pico-8 play session: hold → + tap 🅾

[t = 8 s] hold → ~8s, tap 🅾 ~14×
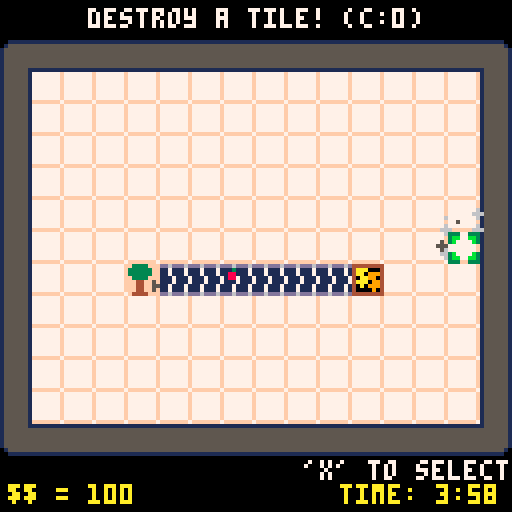

pico-8 cartridge
version 39
__lua__
-- pico-factory
-- a ld37 game by caranha
-- version count = 6
-------------------------
-- v1.3.2 -- added music
-- v1.3.1 -- fixed double click bug, added bignum, buffed sandwich
-- v1.3 -- added overwrite
        -- fruits now explode on rejected machines
        -- rebalanced costs
        -- output cost now exponential
        -- new objects: chicken, sandwich maker
-- v1.2 -- changed how input works
-- v1.1 -- added oven and assembler
-- v1.01 -- initial version
-------------------------
-- todo:
-- 1. better music
-- 2. rewrite graph as a log graph
-- 3. tile variation and improvement
-- 4. new game modes
-- 5. more tiles and more rebalancing

dx={-1,1,0,0}
dy={0,0,-1,1}
ptclist={}
version = "v1.3.2"

----------------------------
-- bignum
b_string = function(high,low)
	if (high == 0) return low
	local z = (low > 999 and "") or (low > 99 and "0") or (low > 9 and "00") or "000"
 return high..z..low	
end

b_add = function (ah,al,bh,bl)
	local low = al + bl
	local high = ah + bh
	if low > 9999 then
	 low -= 10000
		high += 1
	end
	high = min(high, 10000)
	return high,low
end	

-- minimizes to zero
b_sub = function (ah,al,bh,bl)
	local low = al - bl
	local high = ah - bh
	if low < 0 then
		low += 10000
		high -= 1
	end

	if (high < 0 or low < 0) return 0,0
	return high,low
end

b_gt = function (ah,al,bh,bl)
	return (bh < ah or (bh == ah and bl <= al))
end

b_shift = function (ah,al)
	local high = min(ah*10 + flr(al/1000), 10000)
	local low = ((high == 10000 and 0) or (al%1000)*10)
	return high, low
end

b_div = function (ah,al,bh,bl)
	local base = 1
	local res = 0
	local high = ah
	local low = al
	while base >= 0.001 do
		count = 0
		while b_gt(high,low,bh,bl) do
			count += 1
			high,low = b_sub(high,low,bh,bl)
		end
		high,low = b_shift(high,low)
		res += count * base
		base /= 10
	end
	return res
end


--------------------------
function new_window(x0,y0,x1,y1,c1,c2,c3,mage)
	local w = {
		open = false,
		age = 0,
		mage = mage,
		x0 = x0,
		y0 = y0,
		x1 = x1,
		y1 = y1,
		c1 = c1,
		c2 = c2,
		c3 = c3
	}
	return w
end

function w_draw(w)
	if (w.age == 0 and not w.open) return
	local ymid = ((w.y1-w.y0)/2)*((w.age%w.mage)/w.mage)
	local ytop = w.y0 + ymid 
	local ybot = w.y1 - ymid
	rect(w.x0+1,ytop+1,w.x1+1,ybot+1,w.c3)
	rectfill(w.x0,ytop,w.x1,ybot,w.c1)
	rect(w.x0,ytop,w.x1,ybot,w.c2)
end

function w_updt(w)
	local sig = -1*sgn(w.age)
	if (w.age != 0) then
		w.age += sig
		if (w.age == 0) w.open = (sig == -1)
	end
end

function w_toggle(w)
	if (w.age != 0) return
	if (w.open) then
		w.age = -1*w.mage
	else
		w.age = w.mage
	end	
end
--------------------------


function _init()
	winlist = {
		new_window(15,25,111,53,3,3,1,1), -- menu window 2
		new_window(9,78,117,102,3,3,1,1), -- menu window 1
		new_window(4,20,124,107,0,3,1,30), -- end window
		new_window(35,35,94,94,0,3,1,5), -- item menu window
	}

	menu_items = {
									{s=42,c={0,0},x=0,y=0,f=destroy,m="destroy a tile! "},
  							{s=41,c={0,100},x=0,y=1,f=addoutput,m="sells products "},
		 						{s=1,c={0,2},x=1,y=0,f=addbelt,m="conveyor belt ⬅️ "},
		 						{s=5,c={0,2},x=1,y=1,f=addbelt,m="conveyor belt ➡️ "},
		 						{s=17,c={0,2},x=1,y=2,f=addbelt,m="conveyor belt ⬆️ "},
		 						{s=21,c={0,2},x=1,y=3,f=addbelt,m="conveyor belt ⬇️ "},
		 						{s=57,c={0,6},x=1,y=4,f=addsplit,m="splits the input 3-way "},
		 						{s=9,c={0,10},x=2,y=0,f=addtree,m="tree: 1 apple/3s "},
		 						{s=25,c={0,150},x=3,y=0,f=addprocessor,m="mixer: 4 apples = juice "},
		 						{s=64,c={0,100},x=2,y=1,f=addoven,m="bakery: 3 bread/2 s "},
		 						{s=80,c={0,500},x=3,y=1,f=addass,m="bread + juice = $$$ "},
		 						{s=68,c={0,50},x=4,y=0,f=addchicken,m="a bit random "},
		 						{s=84,c={0,2500},x=4,y=1,f=addtoaster,m="egg + bread = $$$$$ "},
		 						{s=44,c={0,0},x=0,y=2,f=nil,m="not available"},
		 						{s=44,c={0,0},x=0,y=3,f=nil,m="not available"},
		 						{s=44,c={0,0},x=0,y=4,f=nil,m="not available"},
		 						{s=44,c={0,0},x=2,y=2,f=nil,m="not available"},		 								 								 						
		 						{s=44,c={0,0},x=2,y=3,f=nil,m="not available"},
		 						{s=44,c={0,0},x=2,y=4,f=nil,m="not available"},
		 						{s=44,c={0,0},x=3,y=2,f=nil,m="not available"},
		 						{s=44,c={0,0},x=3,y=3,f=nil,m="not available"},
		 						{s=44,c={0,0},x=3,y=4,f=nil,m="not available"},
		 						{s=44,c={0,0},x=4,y=2,f=nil,m="not available"},
		 						{s=44,c={0,0},x=4,y=3,f=nil,m="not available"},
		 						{s=44,c={0,0},x=4,y=4,f=nil,m="not available"},
		 					}

	
	cartdata("caranha_ld37")
	screenshake = 0
	beltc = 0
	money = {high = 0, low = 0}

	hs_high = dget(1)
	hs_low = dget(0)

	if dget(3) < 5 then
		hs_high = 0
		hs_low = 1000
		dset(0,1000)
		dset(1,0)
		dset(3,5) 
	end

	_update = update_menu
	_draw = draw_menu
	menustart()
end

function menustart()
	fruit = {}
	music(1)
	w_toggle(winlist[1])
	w_toggle(winlist[2])
	mcounter = 0
	_update = update_menu
	_draw = draw_menu

	cleanroom()
	addtree(5,8)
	addbelt(6,8,2)
	addbelt(7,8,2)
	addbelt(8,8,2)
	addbelt(9,8,2)
	addbelt(10,8,2)
	addbelt(11,8,2)
	addoutput(12,8)
end

function gamestart()
	music(2)
	mhelp = "'x' to select a tool, 'z' to use it"
	money = {high = 0, low = 100}
	mhist = {}
	mmax_high, mmax_low = 0,0
	fruit = {}
	timeleft = 7200
 
	curx,cury = 8,7
	menux,menuy = 0,0
	place_mode = true
	select = 1
	menuselect = 1
	overwrite = false
	
	menu_items[2].c={0,100}
end

function scorestart()
	w_toggle(winlist[3])
	scorecounter = 0
end


-------- particle system -----
function newptc(x,y,c,s,dx,dy,ddx,ddy,ma)
	local p = {}
	p.x = x
	p.y = y
	p.dx = dx or 0
	p.dy = dy or 0
	p.ddx = ddx or 0
	p.ddy = ddy or 0
	p.s = s or 1
	p.c = c or 3
	p.a = ma or 5
	return p
end

function drawptc(p)
	circfill(p.x,p.y,p.s,p.c)	
end

function updateptc()
	for p in all(ptclist) do
		p.a -= 1
		p.x += p.dx
		p.y += p.dy
		p.dx += p.ddx
		p.dy += p.ddy
		if (p.a < 0) del(ptclist,p)
	end
end

-------- game functions ------
function sshake()
	camera()
	if screenshake > 0 then
		camera(rnd(screenshake)-screenshake/2,
									rnd(screenshake)-screenshake/2)
	 screenshake -= 1
	end
end

function cleanroom()
	tiles = {}
	for i=1,16 do
		tiles[i] = {}
		for j=1,13 do
			tiles[i][j] = {t=nil,s=32,age=0}
			if (i == 1 or i == 16) tiles[i][j] = {t="w",s=38,age=0}
			if (j == 1 or j == 13) tiles[i][j] = {t="w",s=37,age=0}
		end
	end
	tiles[1][1].s = 33
	tiles[1][13].s = 35
	tiles[16][1].s = 34
	tiles[16][13].s = 36  
end


------------------------------
-- input functions
function updatecursor()
	for i=1,4 do
		if btnp(i-1) then
			if (place_mode) then
				curx = mid(2,curx+dx[i],15)
				cury = mid(2,cury+dy[i],12)
			else
				menux = mid(0,menux+dx[i],4)
				menuy = mid(0,menuy+dy[i],4)
				for s,i in pairs(menu_items) do
					if i.x == menux and i.y == menuy then
						menuselect = s
						break
					end
				end	
			end
		end
	end

	if btnp(5) and winlist[4].age == 0 then 
		overwrite = false
		place_mode = not place_mode
		w_toggle(winlist[4])
		sfx(1)
	end

	if btnp(4) and winlist[4].age == 0 then
		if (place_mode) then
			sm = menu_items[select]
			if b_gt(sm.c[1],sm.c[2],money.high, money.low) then
				sfx(2)
				return
			end

			if (select == 1) then
				sm.f(curx,cury)
			else
				if (tiles[curx][cury].t) then
					if (overwrite) then
						destroy(curx,cury)
					else
						overwrite = true
						screenshake = 7
						sfx(2)
						return
					end
				end
				money.high,money.low = b_sub(money.high,money.low,sm.c[1],sm.c[2])
				sm.f(curx,cury,select-2)
				sfx(3)
			end
		else
			if not menu_items[menuselect].f then
				screenshake = 7
				sfx(2)
 		else
				select = menuselect
				place_mode = not place_mode
				w_toggle(winlist[4])
				sfx(1)
				overwrite = false
			end
		end
	end	
end


-----------------------------
-- tile functions
function destroy(x,y)
	tiles[x][y] = {
	t=nil,
	age=0,
	s=32
	}
	screenshake = 5
	sfx(0)
	for i=1,10 do
		add(ptclist,
			newptc(x*8-4,y*8+5,5+rnd(2),rnd(2)+0.2,cos(0.13+i/4)/2*rnd(2),sin(0.13+i/4)/2*rnd(2),0,0,10))
	end

	if (t == "output") menu_items[2].c[2] = menu_items[2].c[2]/2
end

beltd = {1,5,17,21}
function addbelt(x,y,d)
	tiles[x][y] = {
		t = "b",
		s = beltd[d],
		d = d,
		age = 0
	}
end

function addsplit(x,y)
	tiles[x][y] = {
		t = "split",
		s = 60,
		age = 0,
		inv = {},
		d = 4,
		get = function(self,f)
									add(self.inv,f.s)
								end
	}
end

function addtree(x,y)
	tiles[x][y] = {
		t="tree",
		s=9,
		state=0,
		age=30
	}
end

function addchicken(x,y)
	tiles[x][y] = {
		t="chicken",
		s=68,
		state=-1,
		age=flr(rnd(20)+60)
	}
end

function addoven(x,y)
	tiles[x][y] = {
		t="oven",
		s=64,
		state=0,
		age=5
	}
end

function addass(x,y)
	tiles[x][y] = {
		t="assembler",
		s=80,
		state=0,
		juice=0,
		bread=0,
		age=0,
		get = function(self,f)
									if f.s==50 and self.juice == 0 then
										self.juice = 1
									else 
										if f.s == 51 and self.bread == 0 then
											self.bread = 1
										else
											fruitsplash(f)
										end
									end
								end
	}
end

function addtoaster(x,y)
	tiles[x][y] = {
		t="toaster",
		s=84,
		state=0,
		egg=false,
		bread=false,
		age=0,
		get = function(self,f)
									if f.s==51 and not self.bread then
										self.bread = true
									else 
										if f.s == 53 and not self.egg then
											self.egg = true
										else
											fruitsplash(f)
										end
									end
								end
	}
end

function addprocessor(x,y)
	tiles[x][y] = {
		t="processor",
		s=25,
		state=0,
		fruit=0,
		age=0,
		get = function(self,f)
									if (f.s == 49 and self.fruit < 4) then
										self.fruit += 1
									else
										fruitsplash(f)
									end
								end
	}
end



fruitsell = {{0,1},
													{0,40},
													{0,1},
													{0,300},
													{0,1},
													{0,2000}}
function addoutput(x,y)
	tiles[x][y] = {
		t="output",
		s=41,
		age=0,
		get= function(self,f)
								local fs = fruitsell[f.s-48]
								money.high,money.low = b_add(money.high,money.low,fs[1],fs[2])
								for i=1,min(fs[2],200) do
									add(ptclist,
									newptc(x*8-5+rnd(3),y*8+4+rnd(3),9,1,cos(rnd())/1.5,-2.5+rnd(1),0,0.2,7+rnd(2)))
								end
								sfx(4)
							end
	}
	menu_items[2].c[2] = min(menu_items[2].c[2]*2,6400)
end

function addfruit(x,y,s)
	local f = {
		x = x,
		y = y,
		ox = flr(rnd(3))-1,
		oy = flr(rnd(3))-1,
		dx = 0,
		dy = 0,
		age = 0,
		s = s,
	}
	add(fruit,f)
end

--------------------------------
-- update functions

function fruitsplash(f)
	for i=1,4 do
		add(ptclist,newptc(f.x*8+f.ox-4,f.y*8+f.oy+5,8,0.5,cos(0.13+i/4)/2,sin(0.13+i/4)/2))
	end
end

function u_fruit(f)
	if f.age == 0 then
		f.x += f.dx
		f.y += f.dy
		t = tiles[f.x][f.y]
		if fget(mget(f.x,f.y),0) then
			f.age = 8
			f.dx = dx[t.d]
			f.dy = dy[t.d]
		else
			if (t.get) then 
				t:get(f)
			else	
				fruitsplash(f)
			end
		end
	end
	f.age -= 0.5
end

function u_tile(i,j)
	t = tiles[i][j]
	t.age -= 1

	if t.t == "b" then
		t.s = beltd[t.d] + beltc/2
	end

	if t.t == "split" then
		if #(t.inv) > 0 then
			addfruit(i+dx[t.d],j+dy[t.d],t.inv[1])
			del(t.inv,t.inv[1])
			t.d = t.d/2
			if (t.d < 1) t.d = 4
			t.s = 57 + min(t.d,3)
		end
	end

	if t.t == "tree" then
		if t.age < 0 then 
			t.state = (t.state + 1) %3
			t.age = 30
			if (t.state == 0) addfruit(i+1,j,49)
		end
		t.s = 9+t.state
	end

	if t.t == "chicken" then
		if t.age < 0 then
			addfruit(i+t.state,j,53)
			t.age = flr(rnd(20)+60)
			t.state = -1*t.state
		end
		local jmp = rnd(t.age) < 3 and 1 or 0
		t.s = 68 + jmp - (2*min(0,t.state))
	end

	if t.t == "oven" then
		if t.age < 0 then
			t.state = (t.state+1)%4
			t.age = 6
			if (t.state == 0) addfruit(i,j-1,51)
		end
		t.s = 64+t.state 
	end

	if t.t == "processor" then
		t.s = 25+t.fruit
		if (t.fruit == 4 and t.age < 0) then
			t.age = 30
			sfx(5)
		end
		if (t.age > 0) then
			t.s += t.age%2
		end
		if (t.age == 0) then
			t.fruit = 0
			addfruit(i+1,j+0,50)	
		end
	end
	
	if t.t == "assembler" then
		t.s = 80 + t.juice + t.bread
		if (t.juice + t.bread == 2 and t.age < 0) then
		 t.age = 90
		 sfx(8)
		end
		if (t.age > 0) then
			t.s += (t.age%8)/4
		end
		if (t.age == 0) then
			t.juice = 0
			t.bread = 0
			addfruit(i-1,j+0,52)
		end
	end	
	
	if t.t == "toaster" then
		t.s = 84 + (t.egg and 2 or 0) + (t.bread and 1 or 0)
		if (t.egg and t.bread and t.age < 0) then
		 t.age = 45
		 sfx(9)
		end
		if (t.age > 0) then
			t.s += (t.age%8)/4
		end
		if (t.age == 0) then
			t.bread = false
			t.egg = false
			addfruit(i-1,j+0,54)
			addfruit(i+1,j+0,54)
		end
	end
end

function update_game()

	if (scount == 0 and rnd() < 0.3) mhelp = messages[flr(rnd(#messages))+1]

	if (timeleft%60==0 and timeleft>=0) then 
		add(mhist,{money.high,money.low})
		if b_gt(money.high, money.low, mmax_high, mmax_low) then
			mmax_high, mmax_low = money.high, money.low
		end
	end	
	timeleft -= 1
	if (timeleft < 0) then 
		winlist[4].open = false
		scorestart()
		_update = update_end
		_draw = draw_end
		return
	end


	for i=1,16 do
		for j=1,13 do
			u_tile(i,j)
			mset(i,j,tiles[i][j].s)
		end
	end
	beltc = (beltc+1)%8
	
	for f in all(fruit) do
		u_fruit(f)
		if (f.age < 0) del(fruit,f)
	end
	updatecursor()
	updateptc()
	foreach(winlist,w_updt)
end

function update_menu()
	mcounter += 1
	foreach(winlist,w_updt)
	
	for i=1,16 do
		for j=1,13 do
			u_tile(i,j)
			mset(i,j,tiles[i][j].s)
		end
	end
	beltc = (beltc+1)%8
	
	for f in all(fruit) do
		u_fruit(f)
		if (f.age < 0) del(fruit,f)
	end
	updateptc()
	
	if btn() > 0 and mcounter > 10 then
		sfx(7)
		mcounter = -60
	end
	
	if mcounter == -1 then
		w_toggle(winlist[1])
		w_toggle(winlist[2])
		gamestart()
		_update = update_game
		_draw = draw_game
	end
end

function update_end()
	scorecounter += 1
	foreach(winlist,w_updt)
	
	if scorecounter > 30 and scorecounter < 30+#mhist then
		sfx(4)
	end
	if scorecounter == 33+#mhist and b_gt(money.high,money.low,hs_high,hs_low) then
		sfx(6)
	end
	
	if scorecounter > 60 and btn() > 0 then
		if b_gt(money.high,money.low,hs_high,hs_low) then
	 	dset(0,money.low)
	 	dset(1,money.high)
	 	hs_low = money.low
	 	hs_high = money.high
	 end
	 winlist[3].open = false
		menustart()
	end
end

---------------------------
-- draw functions


scount = 0
function draw_bottom()
	scount = (scount + 1) % (128 + #mhelp*4)

	local menushow = (place_mode and select or menuselect)
	local mitem = menu_items[menushow]
	local ttext = mitem.m.."(c:"..b_string(mitem.c[1],mitem.c[2])..")"

	print(ttext,64-#ttext*2,2,7)
	print(mhelp,128 - scount,115,7)		
	print("$$ = "..b_string(money.high,money.low),2,121,10)

	local tc = 10
	if (timeleft < 900) tc -= 2*(flr((timeleft%10)/5))

	print("time: "..max(0,flr(timeleft/1800))..":",85,121,tc)
	if (timeleft > 0) then
		print(flr((timeleft/300)%6),117,121,tc)
		print(flr((timeleft/30)%10),121,121,tc)
	else
		print("00",116,121,tc)
	end
end

function drawscore()
	foreach(winlist,w_draw)

	if b_gt(hs_high,hs_low,mmax_high,mmax_low) then
		mmax_high, mmax_low = hs_high, hs_low
	end

	local scorey = function(h,l) return 90-((b_div(h,l,mmax_high,mmax_low))*53) end	

	if (scorecounter > 30) then
		local smsg = "final score "..b_string(money.high,money.low)
		print(smsg,64-#smsg*2,26,3)
		line(14,scorey(hs_high,hs_low),114,scorey(hs_high,hs_low),12)
		line(14,scorey(0,0),114,scorey(0,0),7)
		line(14,scorey(0,0),14,scorey(mmax_high,mmax_low),7)
		
		local gstep = 100/(#mhist-1)
		for i=1,(min(#mhist,scorecounter-30)-1) do
			line(14+(i-1)*gstep,scorey(mhist[i][1],mhist[i][2]),14+(i)*gstep,scorey(mhist[i+1][1],mhist[i+1][2]),10)
		end
		if (scorecounter > 32+#mhist) then
			if b_gt(money.high, money.low, hs_high,hs_low) then
				print ("♪ new highscore ♪",30,94+sin(scorecounter/60),3+sin(scorecounter/60)*8)
			else
				print ("try to beat the highscore!",14,95,3)
			end
		end
	end
	
end

function draw_board()
	cls()
	sshake()
	map(1,1,0,10,16,13)
	for f in all(fruit) do
		spr(f.s,f.x*8+f.ox+f.dx*(8-f.age)-8,
		        f.y*8+f.oy+f.dy*(8-f.age)+2)
	end 
	foreach(ptclist,drawptc)
end

function draw_game()
	draw_board() -- game board
	draw_bottom() -- timer

	spr(48,curx*8-8,cury*8+2)

	-- draw input
	foreach(winlist,w_draw)

	if (not place_mode) then
		if (winlist[4].open and	winlist[4].age==0) then
		 rect(menux*11+38,menuy*11+38,menux*11+47,menuy*11+47,7)
		 for i in all(menu_items) do
		 	spr(i.s,i.x*11+39,i.y*11+39)
		 end
		end
	end
end

function draw_menu()
	draw_board()

	print(version,127-#version*4,2)
	foreach(winlist,w_draw)

	spr(100,20,27,12,2)
	print("a ld37 game by @caranha",19,46,1)
	print("a ld37 game by @caranha",18,45,6)
	print("build your factory in 4:00",12,81,1)
	print("earn more than $"..b_string(hs_high,hs_low),12,89,1)
	print("press any key to start",12,97,1)
	print("build your factory in 4:00",11,80,6)
	print("earn more than $"..b_string(hs_high,hs_low),11,88,6)
	print("press any key to start",11,96,6)
	
	if (mcounter < -42)	print("ready!",52,120)
	if (mcounter > -32 and mcounter < -18) print("set!",56,120)
	if (mcounter > -10 and mcounter < 0) print("go!",58,120)	
end

function draw_end()
	draw_board()
	drawscore()
end

messages = {
	"this game was made in 48 hours for ludum dare 37!",
	"inspired by 'idle factory'.",
	"i ♥ pico-8",
	"can you beat $10.000?",
	"nerf bread!",
	"go play pico fox!",
	"got a highscore? send me a screenshot on twitter!",
	"publish or perish.",
	"feel free to send me ideas to improve the game.",
 "making music is hard...",
 "for a list of cool pico games: http://clowerweb.com/games/pico/",
 "balancing is hard...",
 "you can overwrite tiles by pressing the 'use' button twice."
}
__gfx__
00000000d6ddd6dd6ddd6dddddd6ddd6dd6ddd6ddd6ddd6dddd6ddd66ddd6dddd6ddd6ddf3333ffff33b3ffff3383fff00000000000000000000000000000000
000000001711171171117111111711171171117111711171111711177111711117111711333333ff333333ff333333ff00000000000000000000000000000000
000000001711171171117111111711171171117111711171111711177111711117111711333333ff3b33b3ff383383ff00000000000000000000000000000000
000000007111711111171117117111711711171111171117711171111711171111711171f3333ffff3333ffff3333fff00000000000000000000000000000000
000000007111711111171117117111711711171111171117711171111711171111711171ff44ff5fff44ff5fff44ff8f00000000000000000000000000000000
000000001711171171117111111711171171117111711171111711177111711117111711ff44ff55ff44ff55ff44ff8800000000000000000000000000000000
000000001711171171117111111711171171117111711171111711177111711117111711ff44ff5fff44ff5fff44ff8f00000000000000000000000000000000
00000000d6ddd6dd6ddd6dddddd6ddd6dd6ddd6ddd6ddd6dddd6ddd66ddd6dddd6ddd6ddf4444ffff4444ffff4444fff00000000000000000000000000000000
00000000d111111dd117711d67711776d111111dd111111dd111111dd117711d67711776ff6666ffff6666ffff6666ffff6666ffff6666ffff6666ff00000000
00000000d117711d67711776d111111dd111111d67711776d111111dd111111dd117711dff5ff6ffff5ff6ffff5ff6ffff5ff6fff85886fff88586ff00000000
0000000067711776d111111dd111111dd117711dd117711d67711776d111111dd111111dfff5f6fffff5f6fffff5f6fff88586fff88586fff85886ff00000000
00000000d111111dd111111dd117711d67711776d111111dd117711d67711776d111111dff5ff6ffff5ff6fff85886fff85886fff85886fff88586ff00000000
00000000d111111dd117711d67711776d111111dd111111dd111111dd117711d677117764ff5f4ff488584ff488584ff488584ff488584ff485884ff00000000
00000000d117711d67711776d111111dd111111d67711776d111111dd111111dd117711d9444495f9444495f9444495f9444495f9444498f9444498f00000000
0000000067711776d111111dd111111dd117711dd117711d67711776d111111dd111111df9999f55f9999f55f9999f55f9999f55f9999f88f9999f8800000000
00000000d111111dd111111dd117711d67711776d111111dd117711d67711776d111111dff99ff5fff99ff5fff99ff5fff99ff5fff99ff8fff99ff8f00000000
7777777f00111111111111001555555115555551111111111555555100000000000000004444444400000000000000000dddddd0000000000000000000000000
7777777f01555555555555101555555555555551555555551555555100000000000000004aaa00040000078000110000da00aa0d000000000000000000000000
7777777f15555555555555511555555555555551555555551555555100000000000000004aa099940000700001cc1000d00aa00d000000000000000000000000
7777777f155555555555555115555555555555515555555515555551000000000000000040aa99040001100001cc1000d0aa00ad000000000000000000000000
7777777f15555555555555511555555555555551555555551555555100000000000000004aaa09940011d10000115000daa00aad000000000000000000000000
7777777f155555555555555115555555555555515555555515555551000000000000000040a099940011110000000500da00aa0d000000000000000000000000
7777777f1555555555555551015555555555551055555555155555510000000000000000400009040001100000000050d00aa00d000000000000000000000000
fffffff715555551155555510011111111111100111111111555555100000000000000004444444400000000000000000dddddd0000000000000000000000000
333003330000000000000000000000000000007000000000000000000000000000000000d116611dd118811dd118811dd118811d000000000000000000000000
3bb00bb3000000000000070000000000000607600000000000000000000000000000000011166111111881111118811111188111000000000000000000000000
3b0000b3000030000060760000990000033688600000a00000099000000000000000000016166161181881611618818116188161000000000000000000000000
0000000000088000006886000094900099a68863000ad00000999900000000000000000066666666888886666668888866688666000000000000000000000000
0000000000088000006886000009490094968863000aa00000aaaa00000000000000000066666666888866666666888866688666000000000000000000000000
3b0000b30000000000688600000099003949663000000000009999a0000000000000000016166161181661611616618116188161000000000000000000000000
3bb00bb30000000000066000000000000399a3000000000000000000000000000000000011666611116666111166661111888811000000000000000000000000
333003330000000000000000000000000033300000000000000000000000000000000000d116611dd116611dd116611dd118811d000000000000000000000000
ffffff5fffffff5fffffff5fffffff8fffffff5fff8fff8ff5fffffff8fff8ff0000000000000000000000000000000000000000000000000000000000000000
fffff555fffff555fffff555fffff888ff8fff55f718ff8855fff8ff88ff817f0000000000000000000000000000000000000000000000000000000000000000
ff4444ffff4444ffff4444ffff4444fff718ff5f9977778ff5ff817ff87777990000000000000000000000000000000000000000000000000000000000000000
f414414ff414414ff414414ff414414f9977777fff77667ff7777799f76677ff0000000000000000000000000000000000000000000000000000000000000000
41466414414664144146641441466414ff77667fff7667fff76677ffff7667ff0000000000000000000000000000000000000000000000000000000000000000
446dd644446dd644446aa64444699644ff7667fffff77fffff7667fffff77fff0000000000000000000000000000000000000000000000000000000000000000
446dd644446aa6444469964444688644f447744ff44ff44ff447744ff44ff44f0000000000000000000000000000000000000000000000000000000000000000
44466444444664444446644444466444ff4444ffff4444ffff4444ffff4444ff0000000000000000000000000000000000000000000000000000000000000000
f5f3f3fff5f3f3fff8f8f3fff8f3f8ff555555555555555555555555555555555555555500000000000000000000000000000000000000000000000000000000
55fdfdff55fdfdff88fdfdff88fdfdff5d1d1d155d1d1d155d1d1a155d1d1a1551a1d1d500000000000000000000000000000000000000000000000000000000
f5dddddff5dddddff8dddddff8dddddf51d1d1d55991d1d551d1aad55991aad55daa199500000000000000000000000000000000000000000000000000000000
fdd6d6ddfdd6d6ddfdd6d6ddfdd6d6dd5d1d1d1559491d155d1daa155949aa1551aa949500000000000000000000000000000000000000000000000000000000
fd63636dfd68636dfd68686dfd68686d51d1d1d5519491d551d1d1d5519491d55d19491500000000000000000000000000000000000000000000000000000000
fd63636dfd68636dfd68686dfd68686d581d1d8558199d85581d1d8558199d8558d9918500000000000000000000000000000000000000000000000000000000
fdd626ddfdd626ddfdd626ddfdd626dd885555888855558888555588885555888855558800000000000000000000000000000000000000000000000000000000
ffdddddfffdddddfffdddddfffdddddf08111180081111800811118008eaea8008aeae8000000000000000000000000000000000000000000000000000000000
00000000000000000000000000000000000000000000000000000000000000000000000000000000000000000000000000000000000000000000000000000000
00000000000000000000000000000000000000000000000000000000000000000000000000000000000000000000000000000000000000000000000000000000
00000000000000000000000000000000000000000000000000000000000000000000000000000000000000000000000000000000000000000000000000000000
00000000000000000000000000000000666666006666660000666600006666006666660066666600006666006666660000666600666666006600660000000000
00000000000000000000000000000000666666106666661000666610006666106666661066666610006666106666661000666610666666106610661000000000
00000000000000000000000000000000661166100166111066011110660166106611111066116610660111100166111066016610661166106610661000000000
00000000000000000000000000000000661066100066100066100000661066106610000066106610661000000066100066106610661066106610661000000000
00000000000000000000000000000000666666100066100066100000661066106666000066666610661000000066100066106610666601106666661000000000
00000000000000000000000000000000666666100066100066100000661066106666100066666610661000000066100066106610666610006666661000000000
00000000000000000000000000000000661111100066100066100000661066106611100066116610661000000066100066106610661166000111661000000000
00000000000000000000000000000000661000000066100066100000661066106610000066106610661000000066100066106610661066100000661000000000
00000000000000000000000000000000661000006666660001666600666601106610000066106610016666000066100066660110661066106666661000000000
00000000000000000000000000000000661000006666661000666610666610006610000066106610006666100066100066661000661066106666661000000000
00000000000000000000000000000000011000000111111000011110011110000110000001100110000111100001100001111000011001100111111000000000
__gff__
0001010101010101010000000000000000010101010101010100000000000000000000000000000000000000000000000000000000000000000000000000000000000000000000000000000000000000000000000000000000000000000000000000000000000000000000000000000000000000000000000000000000000000
0000000000000000000000000000000000000000000000000000000000000000000000000000000000000000000000000000000000000000000000000000000000000000000000000000000000000000000000000000000000000000000000000000000000000000000000000000000000000000000000000000000000000000
__map__
2020202020202020202020202020200900000000000000000000000000000000000000000000000000000000000000000000000000000000000000000000000000000000000000000000000000000000000000000000000000000000000000000000000000000000000000000000000000000000000000000000000000000000
2020202020202020202020202020201900000000000000000000000000000000000000000000000000000000000000000000000000000000000000000000000000000000000000000000000000000000000000000000000000000000000000000000000000000000000000000000000000000000000000000000000000000000
2020202020202020202020202020201900000000000000000000000000000000000000000000000000000000000000000000000000000000000000000000000000000000000000000000000000000000000000000000000000000000000000000000000000000000000000000000000000000000000000000000000000000000
2020202020202020202020202020201900000000000000000000000000000000000000000000000000000000000000000000000000000000000000000000000000000000000000000000000000000000000000000000000000000000000000000000000000000000000000000000000000000000000000000000000000000000
2020202020202020202020202020201900000000000000000000000000000000000000000000000000000000000000000000000000000000000000000000000000000000000000000000000000000000000000000000000000000000000000000000000000000000000000000000000000000000000000000000000000000000
2020202020202020202020202020201900000000000000000000000000000000000000000000000000000000000000000000000000000000000000000000000000000000000000000000000000000000000000000000000000000000000000000000000000000000000000000000000000000000000000000000000000000000
2020202020202020202020202020201900000000000000000000000000000000000000000000000000000000000000000000000000000000000000000000000000000000000000000000000000000000000000000000000000000000000000000000000000000000000000000000000000000000000000000000000000000000
2020202020202020202020202020201900000000000000000000000000000000000000000000000000000000000000000000000000000000000000000000000000000000000000000000000000000000000000000000000000000000000000000000000000000000000000000000000000000000000000000000000000000000
2020202020202020202020202020201900000000000000000000000000000000000000000000000000000000000000000000000000000000000000000000000000000000000000000000000000000000000000000000000000000000000000000000000000000000000000000000000000000000000000000000000000000000
2020202020202020202020202020201900000000000000000000000000000000000000000000000000000000000000000000000000000000000000000000000000000000000000000000000000000000000000000000000000000000000000000000000000000000000000000000000000000000000000000000000000000000
2020202020202020202020202020201900000000000000000000000000000000000000000000000000000000000000000000000000000000000000000000000000000000000000000000000000000000000000000000000000000000000000000000000000000000000000000000000000000000000000000000000000000000
2020202020202020202020202020201900000000000000000000000000000000000000000000000000000000000000000000000000000000000000000000000000000000000000000000000000000000000000000000000000000000000000000000000000000000000000000000000000000000000000000000000000000000
2020202020202020202020202020202900000000000000000000000000000000000000000000000000000000000000000000000000000000000000000000000000000000000000000000000000000000000000000000000000000000000000000000000000000000000000000000000000000000000000000000000000000000
